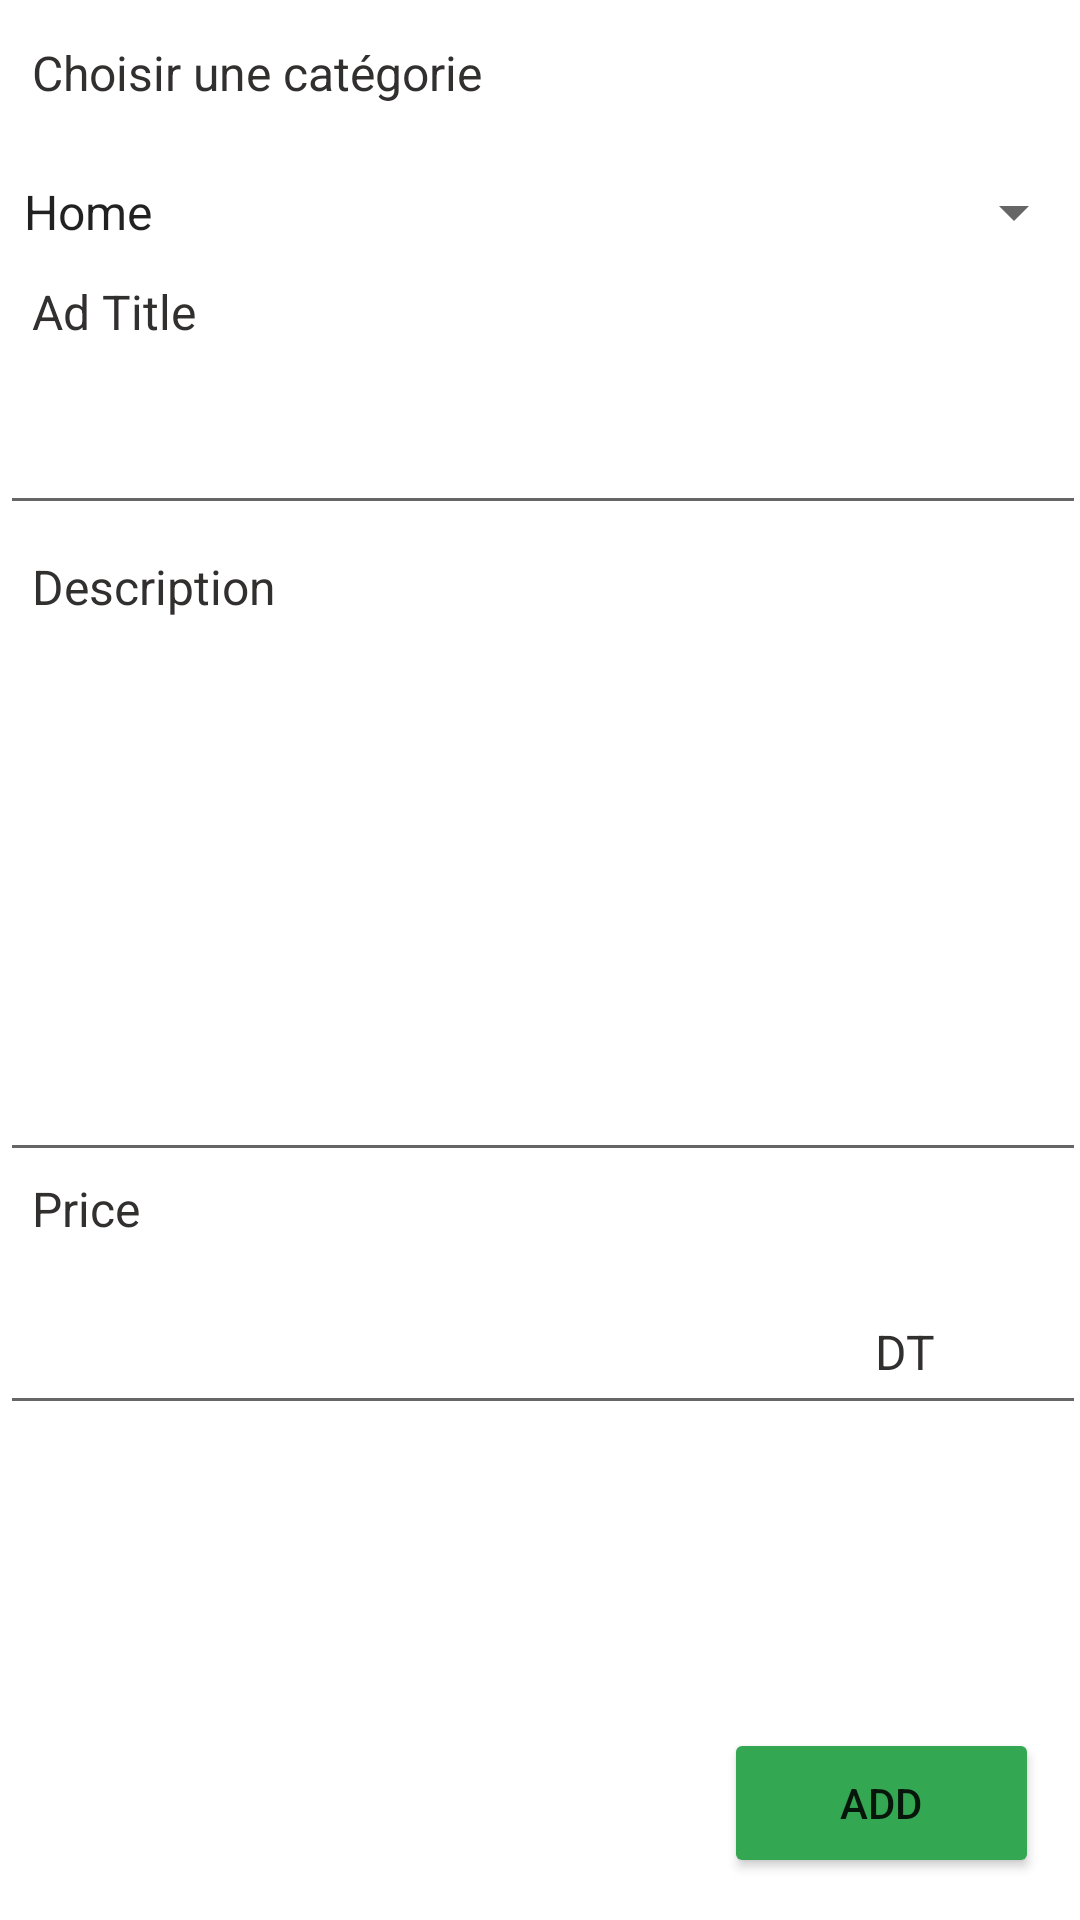

Produce the Android XML layout that renders to this screen, including the resource entries it uses.
<!-- AndroidManifest.xml: application theme Theme.AppTest -->
<!-- res/layout/activity_offer_add.xml -->
<?xml version="1.0" encoding="utf-8"?>
<androidx.constraintlayout.widget.ConstraintLayout xmlns:android="http://schemas.android.com/apk/res/android"
    xmlns:app="http://schemas.android.com/apk/res-auto"
    xmlns:tools="http://schemas.android.com/tools"
    android:layout_width="match_parent"
    android:layout_height="match_parent"
    tools:context=".OfferAdd">

    <Button
        android:id="@+id/button10"
        android:layout_width="105dp"
        android:layout_height="50dp"
        android:backgroundTint="#34A753"
        android:text="Add"
        android:textSize="14sp"
        app:layout_constraintBottom_toBottomOf="parent"
        app:layout_constraintEnd_toEndOf="parent"
        app:layout_constraintHorizontal_bias="0.947"
        app:layout_constraintStart_toStartOf="parent"
        app:layout_constraintTop_toTopOf="parent"
        app:layout_constraintVertical_bias="0.976" />

    <TextView
        android:id="@+id/textView21"
        android:layout_width="190dp"
        android:layout_height="32dp"
        android:text="Choisir une catégorie"
        android:textColor="#322F2F"
        android:textSize="16sp"
        app:layout_constraintBottom_toBottomOf="parent"
        app:layout_constraintEnd_toEndOf="parent"
        app:layout_constraintHorizontal_bias="0.063"
        app:layout_constraintStart_toStartOf="parent"
        app:layout_constraintTop_toTopOf="parent"
        app:layout_constraintVertical_bias="0.022" />

    <Spinner
        android:id="@+id/spinner"
        android:layout_width="362dp"
        android:layout_height="32dp"
        android:layout_marginStart="1dp"
        android:layout_marginEnd="1dp"
        android:entries="@array/Category"
        app:layout_constraintBottom_toBottomOf="parent"
        app:layout_constraintEnd_toEndOf="parent"
        app:layout_constraintHorizontal_bias="0.276"
        app:layout_constraintStart_toStartOf="parent"
        app:layout_constraintTop_toTopOf="parent"
        app:layout_constraintVertical_bias="0.09" />

    <TextView
        android:id="@+id/textView22"
        android:layout_width="190dp"
        android:layout_height="32dp"
        android:text="Ad Title "
        android:textColor="#322F2F"
        android:textSize="16sp"
        app:layout_constraintBottom_toBottomOf="parent"
        app:layout_constraintEnd_toEndOf="parent"
        app:layout_constraintHorizontal_bias="0.063"
        app:layout_constraintStart_toStartOf="parent"
        app:layout_constraintTop_toTopOf="parent"
        app:layout_constraintVertical_bias="0.153" />

    <TextView
        android:id="@+id/textView25"
        android:layout_width="64dp"
        android:layout_height="59dp"
        android:text="DT"
        android:textColor="#322F2F"
        android:textSize="16sp"
        app:layout_constraintBottom_toBottomOf="parent"
        app:layout_constraintEnd_toEndOf="parent"
        app:layout_constraintHorizontal_bias="0.985"
        app:layout_constraintStart_toStartOf="parent"
        app:layout_constraintTop_toTopOf="parent"
        app:layout_constraintVertical_bias="0.757" />

    <TextView
        android:id="@+id/textView23"
        android:layout_width="190dp"
        android:layout_height="32dp"
        android:text="Description"
        android:textColor="#322F2F"
        android:textSize="16sp"
        app:layout_constraintBottom_toBottomOf="parent"
        app:layout_constraintEnd_toEndOf="parent"
        app:layout_constraintHorizontal_bias="0.063"
        app:layout_constraintStart_toStartOf="parent"
        app:layout_constraintTop_toTopOf="parent"
        app:layout_constraintVertical_bias="0.304" />

    <TextView
        android:id="@+id/textView24"
        android:layout_width="190dp"
        android:layout_height="32dp"
        android:text="Price"
        android:textColor="#322F2F"
        android:textSize="16sp"
        app:layout_constraintBottom_toBottomOf="parent"
        app:layout_constraintEnd_toEndOf="parent"
        app:layout_constraintHorizontal_bias="0.063"
        app:layout_constraintStart_toStartOf="parent"
        app:layout_constraintTop_toTopOf="parent"
        app:layout_constraintVertical_bias="0.645" />

    <EditText
        android:id="@+id/editTextTextPersonName3"
        android:layout_width="362dp"
        android:layout_height="40dp"
        android:ems="10"
        android:inputType="textPersonName"
        app:layout_constraintBottom_toBottomOf="parent"
        app:layout_constraintEnd_toEndOf="parent"
        app:layout_constraintHorizontal_bias="0.285"
        app:layout_constraintStart_toStartOf="parent"
        app:layout_constraintTop_toTopOf="parent"
        app:layout_constraintVertical_bias="0.225" />

    <EditText
        android:id="@+id/editTextTextPersonName5"
        android:layout_width="362dp"
        android:layout_height="40dp"
        android:ems="10"
        android:inputType="textPersonName"
        app:layout_constraintBottom_toBottomOf="parent"
        app:layout_constraintEnd_toEndOf="parent"
        app:layout_constraintHorizontal_bias="0.285"
        app:layout_constraintStart_toStartOf="parent"
        app:layout_constraintTop_toTopOf="parent"
        app:layout_constraintVertical_bias="0.725" />

    <EditText
        android:id="@+id/editTextTextPersonName4"
        android:layout_width="362dp"
        android:layout_height="168dp"
        android:ems="10"
        android:inputType="textPersonName"
        android:textColor="#0A0A0A"
        android:textDirection="firstStrongLtr"
        app:layout_constraintBottom_toBottomOf="parent"
        app:layout_constraintEnd_toEndOf="parent"
        app:layout_constraintHorizontal_bias="0.285"
        app:layout_constraintStart_toStartOf="parent"
        app:layout_constraintTop_toTopOf="parent"
        app:layout_constraintVertical_bias="0.472" />

</androidx.constraintlayout.widget.ConstraintLayout>
<!-- resources referenced by this layout -->
<resources>
  <string-array name="Category">
          <item>Home</item>
          <item>It/Multimedia</item>
          <item>Classes</item>
          <item>Several</item>
      </string-array>
  <style name="Theme.AppTest" parent="Theme.MaterialComponents.DayNight.DarkActionBar">
          
          <item name="colorPrimary">@color/black</item>
          <item name="colorPrimaryVariant">@color/purple_700</item>
          <item name="colorOnPrimary">@color/white</item>
          
          <item name="colorSecondary">@color/teal_200</item>
          <item name="colorSecondaryVariant">@color/teal_700</item>
          <item name="colorOnSecondary">@color/black</item>
          
          <item name="android:statusBarColor">@color/black</item>
          
      </style>
  <!-- not gathered from this repository: default colours our renderer supplied (Android Studio template values) -->
  <color name="purple_700">#FF3700B3</color>
  <color name="teal_200">#FF03DAC5</color>
  <color name="teal_700">#FF018786</color>
  <color name="black">#FF000000</color>
  <color name="white">#FFFFFFFF</color>
</resources>
